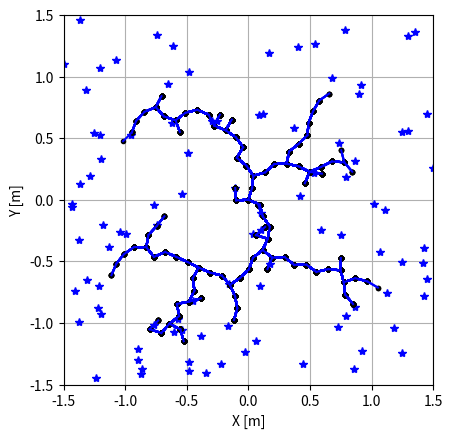

The script that saved this image:
# [redacted]

import numpy as np
import matplotlib.pyplot as plt
import matplotlib.animation as ani
import math

class RRT():
    def __init__(self, init_x, init_y):
        # 初期設定
        self.x = init_x
        self.y = init_y

        # パラメータ群
        # 伸ばし幅
        self.d = 0.1

        # 探索範囲
        self.MAX_x = 3
        self.MAX_y = 3
        self.min_x = -3
        self.min_y = -3

        # ノードを作成する
        # これはただのノード
        self.Nodes = np.array([[init_x, init_y]])
        # これはpath
        self.path_x = np.empty((0,2), float)
        self.path_y = np.empty((0,2), float)
        # samples
        self.samples = np.empty((0,2), float)

        self.nearest_node =None
        self.new_node =None

    def search(self):
        # random点を打つ(-1.5, 1.5の範囲で選ぶ)
        s_x = (np.random.rand() * self.MAX_x) - self.MAX_x/2
        s_y = (np.random.rand() * self.MAX_y) - self.MAX_y/2

        sample = np.array([s_x, s_y])
        self.samples = np.append(self.samples, [[s_x, s_y]], axis=0)

        # ノード探索
        distance = float('inf')
        self.nearest_node = None

        for i in range(self.Nodes.shape[0]):
            node = self.Nodes[i, :]
            part_MSE = (sample - node) * (sample - node)
            RMSE = math.sqrt(sum(part_MSE))

            # 距離が小さかったら追加
            if RMSE < distance:
                distance = RMSE
                self.nearest_node = node

        # 新ノードを作成
        pull = sample - self.nearest_node
        grad = math.atan2(pull[1], pull[0])

        d_x = math.cos(grad) * self.d
        d_y = math.sin(grad) * self.d

        self.new_node = self.nearest_node + np.array([d_x, d_y])

        return self.nearest_node, self.new_node


    def path_make(self):
        # 新ノードを追加
        self.Nodes = np.vstack((self.Nodes, self.new_node))

        self.path_x = np.append(self.path_x, np.array([[self.nearest_node[0], self.new_node[0]]]), axis=0)
        self.path_y = np.append(self.path_y, np.array([[self.nearest_node[1], self.new_node[1]]]), axis=0)

        return self.Nodes, self.path_x, self.path_y, self.samples

class Figures():
    def __init__(self):
        self.fig = plt.figure()
        self.axis = self.fig.add_subplot(111)

    def fig_set(self):
        # 初期設定
        MAX_x = 1.5
        min_x = -1.5
        MAX_y = 1.5
        min_y = -1.5

        self.axis.set_xlim(min_x, MAX_x)
        self.axis.set_ylim(min_y, MAX_y)

        # 軸
        self.axis.grid(True)

        # 縦横比
        self.axis.set_aspect('equal')

        # label
        self.axis.set_xlabel('X [m]')
        self.axis.set_ylabel('Y [m]')

    def plot(self, path_x, path_y, Nodes):
        self.axis.plot(path_x, path_y)
        self.axis.plot(Nodes[:, 0], Nodes[:, 1], '.', color='k')

        plt.show()

    def anim_plot(self, path_x, path_y, Nodes, samples):
        imgs = []

        for i in range(path_x.shape[1]):
            path_imgs = []
            # pathとサンプルを追加
            img_sample = self.axis.plot(samples[i, 0], samples[i, 1], '*', color='b')
            path_imgs.extend(img_sample)
            img_nodes = self.axis.plot(Nodes[:i+2, 0], Nodes[:i+2, 1], '.', color='k')
            path_imgs.extend(img_nodes)

            for k in range(i+1):
                img_path = self.axis.plot(path_x[:, k], path_y[:, k], color='b')
                path_imgs.extend(img_path)
                # print('k = {0}'.format(k))

            print('i = {0}'.format(i))
            imgs.append(path_imgs)

        animation = ani.ArtistAnimation(self.fig, imgs)

        # print('save_animation?')
        # shuold_save_animation = int(input())

        # if shuold_save_animation: 
        # animation.save('basic_animation.gif', writer='imagemagick')
        plt.show()


def main():
    # figures
    figure = Figures()
    figure.fig_set()

    # pathmake
    path_planner = RRT(0.0, 0.0)
    iterations = 100

    for k in range(iterations):
        path_planner.search()
        Nodes, path_x, path_y, samples = path_planner.path_make()

    # img用に処理
    path_x = path_x.transpose()
    path_y = path_y.transpose()

    figure.anim_plot(path_x, path_y, Nodes, samples)

if __name__ == '__main__':
    main()